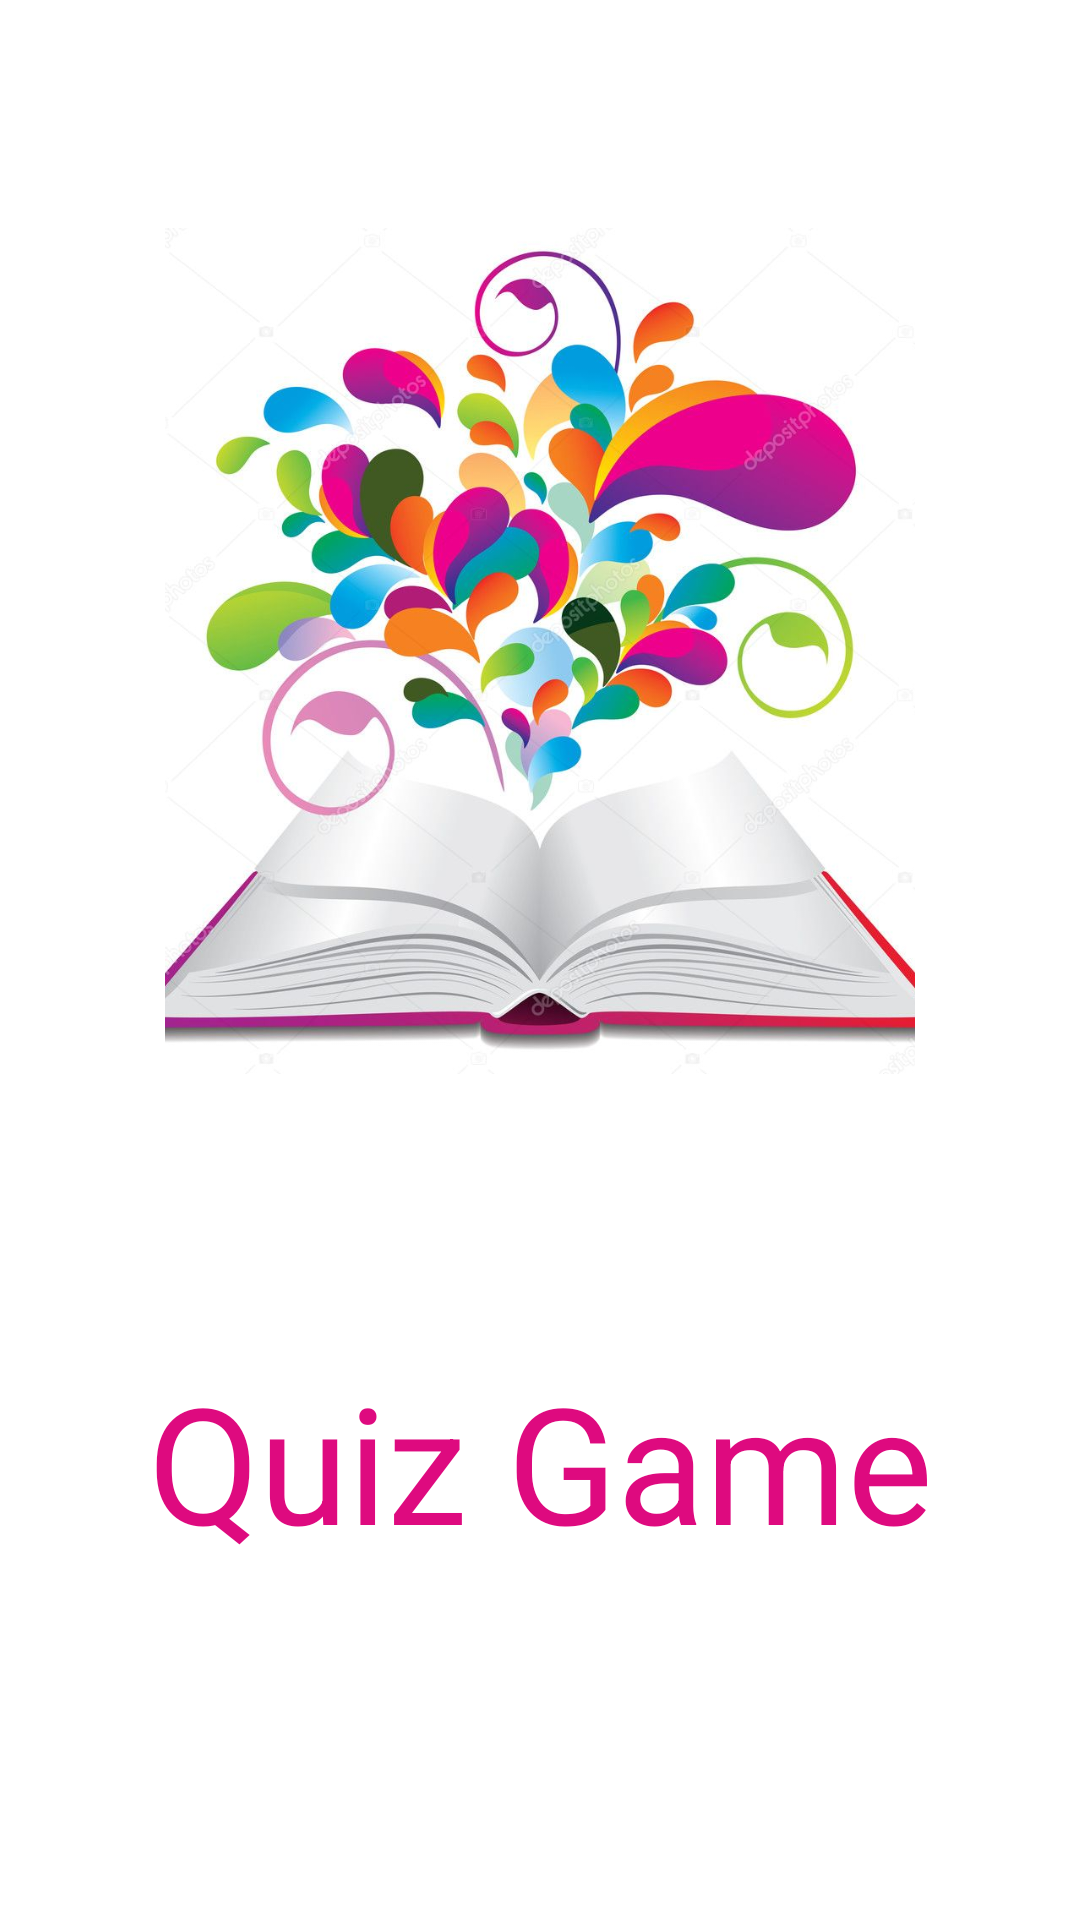

Layout XML and referenced resources for this Android screen:
<!-- AndroidManifest.xml: application theme Theme.QuizGame -->
<!-- res/layout/activity_splash_screen.xml -->
<?xml version="1.0" encoding="utf-8"?>
<androidx.constraintlayout.widget.ConstraintLayout xmlns:android="http://schemas.android.com/apk/res/android"
    xmlns:app="http://schemas.android.com/apk/res-auto"
    xmlns:tools="http://schemas.android.com/tools"
    android:layout_width="match_parent"
    android:layout_height="match_parent"
    tools:context=".SplashScreen">

    <ImageView
        android:id="@+id/imageViewSplash"
        android:layout_width="0dp"
        android:layout_height="0dp"
        android:layout_marginStart="55dp"
        android:layout_marginLeft="55dp"
        android:layout_marginTop="76dp"
        android:layout_marginEnd="55dp"
        android:layout_marginRight="55dp"
        android:layout_marginBottom="93dp"
        android:scaleType="centerCrop"
        app:layout_constraintBottom_toTopOf="@+id/textViewSplash"
        app:layout_constraintEnd_toEndOf="parent"
        app:layout_constraintHorizontal_bias="0.5"
        app:layout_constraintStart_toStartOf="parent"
        app:layout_constraintTop_toTopOf="parent"
        app:srcCompat="@drawable/splash" />

    <TextView
        android:id="@+id/textViewSplash"
        android:layout_width="wrap_content"
        android:layout_height="wrap_content"
        android:layout_marginBottom="117dp"
        android:text="Quiz Game"
        android:textColor="#F5DD007A"
        android:textSize="54sp"
        app:layout_constraintBottom_toBottomOf="parent"
        app:layout_constraintEnd_toEndOf="parent"
        app:layout_constraintHorizontal_bias="0.5"
        app:layout_constraintStart_toStartOf="parent"
        app:layout_constraintTop_toBottomOf="@+id/imageViewSplash" />
</androidx.constraintlayout.widget.ConstraintLayout>
<!-- resources referenced by this layout -->
<resources>
  <!-- drawable splash: jpg bitmap (drawable, 102714 bytes) -->
  <style name="Theme.QuizGame" parent="Theme.MaterialComponents.DayNight.DarkActionBar">
          
  
          <item name="colorPrimaryDark">#daebf3</item>
          <item name="colorPrimary">#033382</item>
          <item name="colorPrimaryVariant">#7d7f82</item>
          <item name="colorOnPrimary">@color/white</item>
          
          <item name="colorSecondary">@color/teal_200</item>
          <item name="colorSecondaryVariant">@color/teal_700</item>
          <item name="colorOnSecondary">@color/black</item>
          
          <item name="android:statusBarColor" tools:targetApi="l">?attr/colorPrimaryVariant</item>
          
      </style>
  <color name="white">#FFFFFFFF</color>
  <color name="teal_200">#FF03DAC5</color>
  <color name="teal_700">#FF018786</color>
  <color name="black">#FF000000</color>
</resources>
